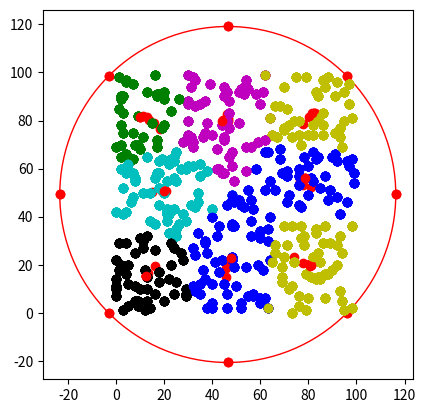

Reproduce this figure in Python.
import numpy as np
import matplotlib.pyplot as plt
import itertools


def points_dist(a, b):
    return np.sqrt((a[0] - b[0]) ** 2 + (a[1] - b[1]) ** 2)


def generate_points(n):
    points = []
    for i in range(n):
        points.append([np.random.randint(0, 100), np.random.randint(0, 100)])
    return points


def find_radius(n):
    x_sum, y_sum= 0, 0
    R = 0
    points = generate_points(n)
    for i in range(n):
        x_sum += points[i][0]
        y_sum += points[i][1]
    circle_center = [x_sum / len(points), y_sum / len(points)]
    for i in range(len(points)):
        R = max(R, points_dist(circle_center, points[i]))
    return R, circle_center, points


def find_centroids_for_circle(R, k, x_sum, y_sum):
    centroids = []
    for i in range(k):
        centroids.append([x_sum + R * np.cos(2 * np.pi * i / k), y_sum + R * np.sin(2 * np.pi * i / k)])
    return centroids


def set_points_to_cluster(points, centroids):
    cluster_points = [[] for i in range(len(centroids))]

    for i in range(len(points)):
        min = 120
        for j in range(len(centroids)):
            dist = points_dist(points[i], centroids[j])
            if dist < min:
                min = dist
        for j in range(len(centroids)):
            dist = points_dist(points[i], centroids[j])
            if min == dist:
                cluster_points[j].append(points[i])
    return cluster_points


def count_dist_sum_to_centroid(cluster_points, centroids):
    dist_to_all_centroids_sum = 0
    for i in range(len(cluster_points)):
        dist_to_centroids_sum = 0
        for j in range(len(cluster_points[i])):
            dist = points_dist(cluster_points[i][j], centroids[i])
            dist_to_centroids_sum += dist
        dist_to_all_centroids_sum += dist_to_centroids_sum
    return dist_to_all_centroids_sum


def find_k_number(k_max, n):
    res = find_radius(n)
    R, center, points = res[0], res[1], res[2]
    k_dist_sum = []
    for i in range(1, k_max):
        centroids = find_centroids_for_circle(R, i, center[0], center[1])
        cluster_points = set_points_to_cluster(points, centroids)
        dist_to_all_centroids_sum = count_dist_sum_to_centroid(cluster_points, centroids)
        k_dist_sum.append(dist_to_all_centroids_sum)
    min = 1000
    k = 0
    for i in range(1, len(k_dist_sum) - 1):
        res = (k_dist_sum[i] - k_dist_sum[i + 1]) / (k_dist_sum[i - 1] - k_dist_sum[i])
        res_abs = abs(res)
        if res_abs < min:
            min = res_abs

    for i in range(1, len(k_dist_sum) - 1):
        res = (k_dist_sum[i] - k_dist_sum[i + 1]) / (k_dist_sum[i - 1] - k_dist_sum[i])
        res_abs = abs(res)
        if res_abs == min:
            k = i + 1
    return k, R, center, points


def find_centroids(cluster_points, k):
    centroids = []
    for i in range(k):
        x_sum, y_sum = 0, 0
        for j in range(len(cluster_points[i])):
            x_sum += cluster_points[i][j][0]
            y_sum += cluster_points[i][j][1]
        center = [x_sum / len(cluster_points[i]), y_sum / len(cluster_points[i])]
        centroids.append(center)
    return centroids


def plotting(centroids, cluster_points):
    colors = itertools.cycle(['b', 'y', 'm', 'g', 'c', 'k'])
    for k in range(len(centroids)):
        plt.scatter([i[0] for i in cluster_points[k]], [i[1] for i in cluster_points[k]], color=next(colors))
    plt.scatter([i[0] for i in centroids], [i[1] for i in centroids], color='r')
    plt.axis('scaled')
    plt.draw()
    plt.show()


def program(n, k_max):
    try:
        all = find_k_number(k_max, n)
        k = all[0]
        R = all[1]
        center = all[2]
        points = all[3]
        print('k =', k)

        print('______________')
        centroids_for_circle = find_centroids_for_circle(R, k, center[0], center[1])
        print('circle-centroids =', centroids_for_circle)
        cluster_points = set_points_to_cluster(points, centroids_for_circle)
        print('clustered-points', cluster_points)
        print('______________')

        plt.scatter([i[0] for i in centroids_for_circle], [i[1] for i in centroids_for_circle], color='r')
        circle = plt.Circle((center[0], center[1]), R, color='r', fill=False)
        ax = plt.gca()
        ax.add_patch(circle)
        plotting(centroids_for_circle, cluster_points)
        plt.show()

        centroids_list = []
        centroids_list.append(centroids_for_circle)

        for i in range(1000):
            print('iteration =', i)
            centroids = find_centroids(cluster_points, k)
            print('centroids =', centroids)
            cluster_points = set_points_to_cluster(points, centroids)
            print('clustered-points =', cluster_points)
            print('______________')
            centroids_list.append(centroids)

            if centroids_list[i] == centroids_list[i + 1]:
                break

            plotting(centroids, cluster_points)
    except:
        program(n, k_max)

if __name__ == "__main__":
  n = 400
  k = 15
  program(n, k)